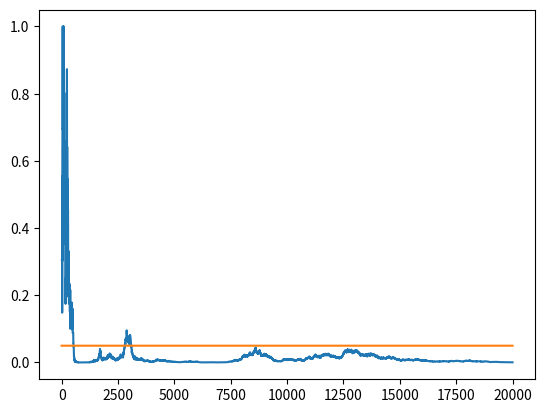

Here is the Python script that generated this plot:
import numpy as np
import matplotlib.pyplot as plt
from scipy.stats import chi2, chi2_contingency
"""
We're doing chi square Goodness of Fit.

Our goal in this code is to see the difference of p-values when we have 
different sample sizes.

So remember that we need to have the basics of knowing how chi-squared test works.
"""
# contingency table
#        click       no click
#------------------------------
# ad A |   a            b
# ad B |   c            d
#
# chi^2 = (ad - bc)^2 (a + b + c + d) / [ (a + b)(c + d)(a + c)(b + d)]
# degrees of freedom = (#cols - 1) x (#rows - 1) = (2 - 1)(2 - 1) = 1

# Short example

# T = np.array([[36, 14], [30, 25]])
# c2 = np.linalg.det(T)**2 * T.sum() / ( T[0].sum()*T[1].sum()*T[:,0].sum()*T[:,1].sum() )
# p_value = 1 - chi2.cdf(x=c2, df=1)

# equivalent:
# (36-31.429)**2/31.429+(14-18.571)**2/18.571 + (30-34.571)**2/34.571 + (25-20.429)**2/20.429


class DataGenerator:
    """
    p1 and p2 means two different click rates.
    Each time DataGenerator(p1, p2).next() will generate an outcome of if 
    the customers clicks."""
    def __init__(self, p1, p2):
        self.p1 = p1
        self.p2 = p2

    def next(self):
        click1 = 1 if (np.random.random() < self.p1) else 0
        click2 = 1 if (np.random.random() < self.p2) else 0
        return click1, click2


def get_p_value(T):  # T must be a contingency table
    # same as scipy.stats.chi2_contingency(T, correction=False)
    det = T[0,0]*T[1,1] - T[0,1]*T[1,0]
    c2 = float(det) / T[0].sum() * det / T[1].sum() * T.sum() / T[:,0].sum() / T[:,1].sum()
    p = 1 - chi2.cdf(x=c2, df=1)
    return p


def run_experiment(p1, p2, N):
    data = DataGenerator(p1, p2)
    p_values = np.empty(N)
    T = np.zeros((2, 2)).astype(np.float32)
    for i in range(N):
        c1, c2 = data.next()
        T[0,c1] += 1
        T[1,c2] += 1
    # ignore the first 10 values, because chi-square requires that there should be at least 5 samples in each column
        if i < 10:
            p_values[i] = None
        else:
            p_values[i] = get_p_value(T)
    plt.plot(p_values)
    plt.plot(np.ones(N)*0.05)  # set alpha = 0.05
    plt.show()

run_experiment(0.1, 0.11, 20000)  # We can run it several times

"""
Summary:
    We can see that if want to show there's a difference between ad A and ad B
    when one equals 0.1 and the other equals 0.11, we need to have a really 
    large sample size.
    
    In real world examples, it's a question for the company that is it worth to 
    collect so many data and is the difference of 0.11 and 0.1 really meaningful
    for the company?
"""
